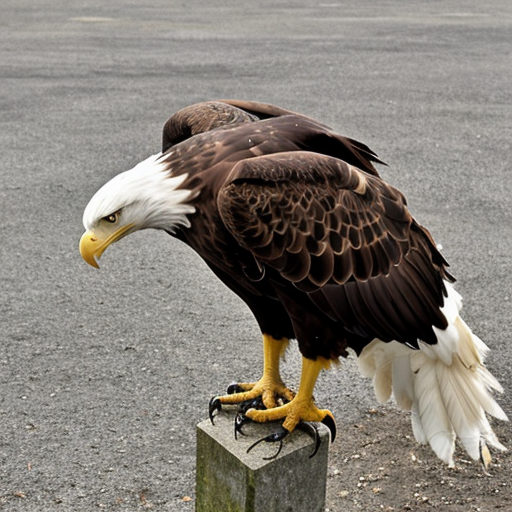
Generation parameters embedded in this image by AUTOMATIC1111 Stable Diffusion web UI or a fork of it (Forge, ...) (PNG 'parameters' text chunk):
eagle
Negative prompt: person, human, men, women, painting, cartoon, anime, comic
Steps: 20, Sampler: DPM++ 2M, Schedule type: Karras, CFG scale: 7, Seed: 3418720508, Size: 512x512, Model hash: 463d6a9fe8, Model: absolutereality_v181, VAE hash: 235745af8d, VAE: vae-ft-mse-840000-ema-pruned.ckpt, Version: v1.10.1